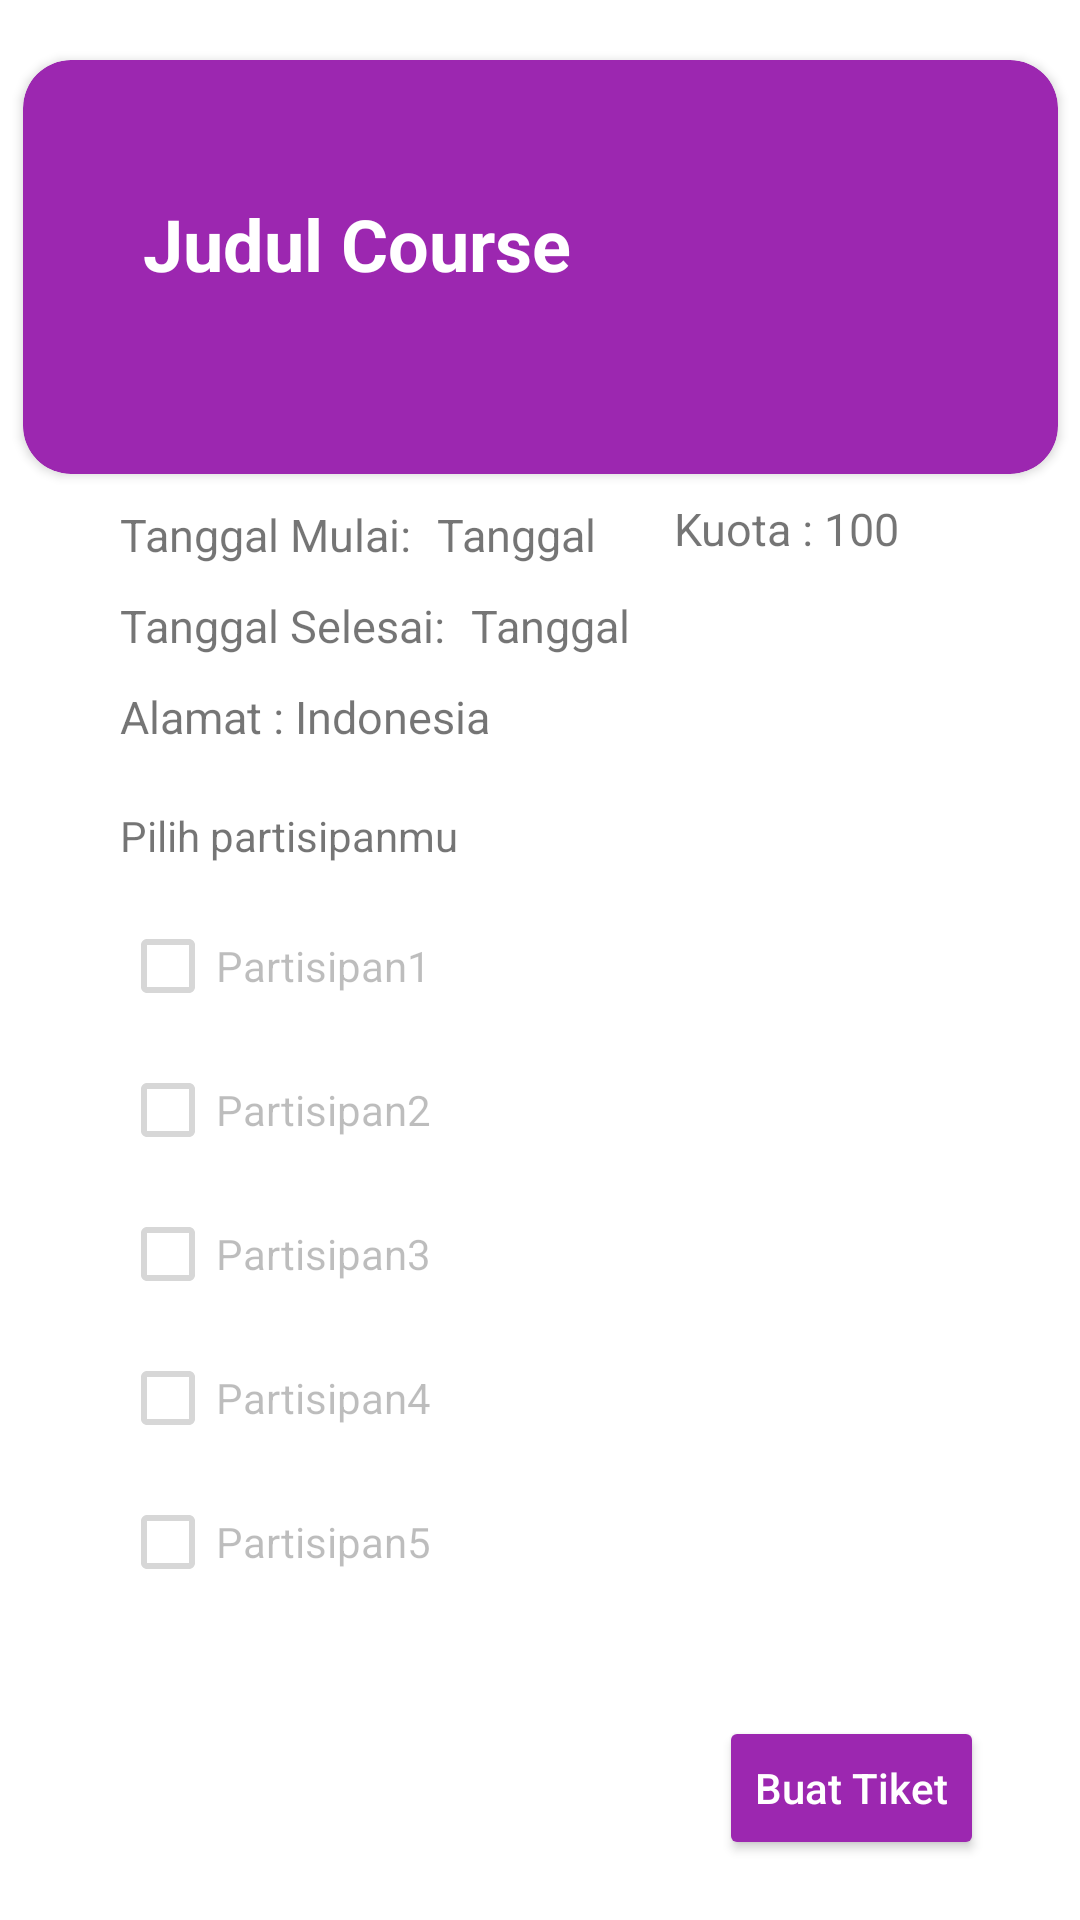

This screen was rendered from an Android layout file. Write that file and the resources it references.
<!-- AndroidManifest.xml: application theme Theme.StudyHive -->
<!-- res/layout/activity_sign_up_course.xml -->
<?xml version="1.0" encoding="utf-8"?>
<androidx.constraintlayout.widget.ConstraintLayout xmlns:android="http://schemas.android.com/apk/res/android"
    xmlns:app="http://schemas.android.com/apk/res-auto"
    xmlns:tools="http://schemas.android.com/tools"
    android:layout_width="match_parent"
    android:layout_height="match_parent"
    tools:context=".SignUpCourseActivity">

    <androidx.cardview.widget.CardView
        android:id="@+id/cv"
        android:layout_width="345dp"
        android:layout_height="138dp"
        app:layout_constraintTop_toTopOf="parent"
        app:layout_constraintStart_toStartOf="parent"
        app:layout_constraintEnd_toEndOf="parent"
        android:layout_marginTop="20dp"
        app:cardBackgroundColor="@color/purple_500"
        app:cardCornerRadius="16dp">

        <ImageView
            android:layout_width="match_parent"
            android:layout_height="match_parent"
            android:id="@+id/imageView" />

        <TextView
            android:id="@+id/tv_judulcourse"
            android:layout_width="wrap_content"
            android:layout_height="wrap_content"
            android:text="Judul Course"
            android:textStyle="bold"
            android:textSize="24sp"
            app:layout_constraintTop_toTopOf="parent"
            app:layout_constraintStart_toStartOf="parent"
            android:layout_marginStart="40dp"
            android:layout_marginTop="45dp"
            android:textColor="@color/white"/>
    </androidx.cardview.widget.CardView>

    <TextView
    android:id="@+id/tv_tanggalmulai"
    android:layout_width="wrap_content"
    android:layout_height="wrap_content"
    app:layout_constraintTop_toBottomOf="@+id/cv"
    app:layout_constraintStart_toStartOf="parent"
    android:text="Tanggal Mulai: "
    android:textSize="15sp"
    android:layout_marginStart="40dp"
    android:layout_marginTop="10dp"
    />

    <TextView
        android:id="@+id/tv_startDate"
        android:layout_width="wrap_content"
        android:layout_height="wrap_content"
        app:layout_constraintTop_toBottomOf="@+id/cv"
        app:layout_constraintStart_toEndOf="@id/tv_tanggalmulai"
        android:text="Tanggal"
        android:textSize="15sp"
        android:layout_marginStart="5dp"
        android:layout_marginTop="10dp"
        />

    <TextView
        android:id="@+id/tv_tanggalSelesai"
        android:layout_width="wrap_content"
        android:layout_height="wrap_content"
        app:layout_constraintTop_toBottomOf="@id/tv_tanggalmulai"
        app:layout_constraintStart_toStartOf="parent"
        android:text="Tanggal Selesai: "
        android:textSize="15sp"
        android:layout_marginStart="40dp"
        android:layout_marginTop="10dp"
        />
    <TextView
        android:id="@+id/tv_endDate"
        android:layout_width="wrap_content"
        android:layout_height="wrap_content"
        app:layout_constraintTop_toBottomOf="@+id/tv_tanggalmulai"
        app:layout_constraintStart_toEndOf="@id/tv_tanggalSelesai"
        android:text="Tanggal"
        android:textSize="15sp"
        android:layout_marginStart="5dp"
        android:layout_marginTop="10dp"
        />

    <TextView
        android:id="@+id/tv_alamat"
        android:layout_width="wrap_content"
        android:layout_height="wrap_content"
        android:layout_marginStart="40dp"
        android:layout_marginTop="10dp"
        android:text="Alamat : Indonesia"
        android:textSize="15sp"
        app:layout_constraintStart_toStartOf="parent"
        app:layout_constraintTop_toBottomOf="@id/tv_tanggalSelesai" />

    <TextView
        android:id="@+id/tv_kuota"
        android:layout_width="wrap_content"
        android:layout_height="wrap_content"
        android:layout_marginTop="8dp"
        android:layout_marginEnd="60dp"
        android:text="Kuota : 100"
        android:textSize="15sp"
        app:layout_constraintEnd_toEndOf="parent"
        app:layout_constraintTop_toBottomOf="@+id/cv" />
    <TextView
        android:id="@+id/tv_pilih_partisipan"
        android:layout_width="wrap_content"
        android:layout_height="wrap_content"
        android:text="Pilih partisipanmu"
        android:layout_marginStart="40dp"
        android:layout_marginTop="20dp"
        app:layout_constraintStart_toStartOf="parent"
        app:layout_constraintTop_toBottomOf="@id/tv_alamat"/>

    <CheckBox
        android:id="@+id/partisipan1"
        android:layout_width="wrap_content"
        android:layout_height="wrap_content"
        android:layout_marginStart="40dp"
        android:layout_marginTop="10dp"
        android:checked="false"
        android:enabled="false"
        android:text="Partisipan1"
        app:layout_constraintStart_toStartOf="parent"
        app:layout_constraintTop_toBottomOf="@id/tv_pilih_partisipan" />

    <CheckBox
        android:id="@+id/partisipan2"
        android:layout_width="wrap_content"
        android:layout_height="wrap_content"
        android:layout_marginStart="40dp"
        android:enabled="false"
        android:text="Partisipan2"
        app:layout_constraintStart_toStartOf="parent"
        app:layout_constraintTop_toBottomOf="@id/partisipan1" />

    <CheckBox
        android:id="@+id/partisipan3"
        android:layout_width="wrap_content"
        android:layout_height="wrap_content"
        android:layout_marginStart="40dp"
        android:enabled="false"
        android:text="Partisipan3"
        app:layout_constraintStart_toStartOf="parent"
        app:layout_constraintTop_toBottomOf="@id/partisipan2" />

    <CheckBox
        android:id="@+id/partisipan4"
        android:layout_width="wrap_content"
        android:layout_height="wrap_content"
        android:layout_marginStart="40dp"
        android:enabled="false"
        android:text="Partisipan4"
        app:layout_constraintStart_toStartOf="parent"
        app:layout_constraintTop_toBottomOf="@id/partisipan3" />

    <CheckBox
        android:id="@+id/partisipan5"
        android:layout_width="wrap_content"
        android:layout_height="wrap_content"
        android:layout_marginStart="40dp"
        android:enabled="false"
        android:text="Partisipan5"
        app:layout_constraintStart_toStartOf="parent"
        app:layout_constraintTop_toBottomOf="@id/partisipan4" />

    <Button
        android:id="@+id/bt_buat_tiket"
        android:layout_width="wrap_content"
        android:layout_height="wrap_content"
        android:layout_marginEnd="32dp"
        android:layout_marginBottom="20dp"
        app:layout_constraintBottom_toBottomOf="parent"
        app:layout_constraintEnd_toEndOf="parent"
        android:text="Buat Tiket"
        android:textAllCaps="false"
        android:backgroundTint="@color/purple_500"
        android:textColor="@color/white"/>


</androidx.constraintlayout.widget.ConstraintLayout>
<!-- resources referenced by this layout -->
<resources>
  <color name="purple_500">#9C27B0</color>
  <color name="white">#FFFFFFFF</color>
  <style name="Theme.StudyHive" parent="Theme.MaterialComponents.DayNight.DarkActionBar">
          
          <item name="colorPrimary">@color/purple_500</item>
          <item name="colorPrimaryVariant">@color/purple_700</item>
          <item name="colorOnPrimary">@color/white</item>
          
          <item name="colorSecondary">@color/teal_200</item>
          <item name="colorSecondaryVariant">@color/teal_700</item>
          <item name="colorOnSecondary">@color/black</item>
          
          <item name="android:statusBarColor">@color/purple_500</item>
          
          <item name="windowNoTitle">true</item>
          <item name="windowActionBar">false</item>
      </style>
  <color name="purple_700">#FF3700B3</color>
  <color name="teal_200">#FF03DAC5</color>
  <color name="teal_700">#FF018786</color>
  <color name="black">#FF000000</color>
</resources>
